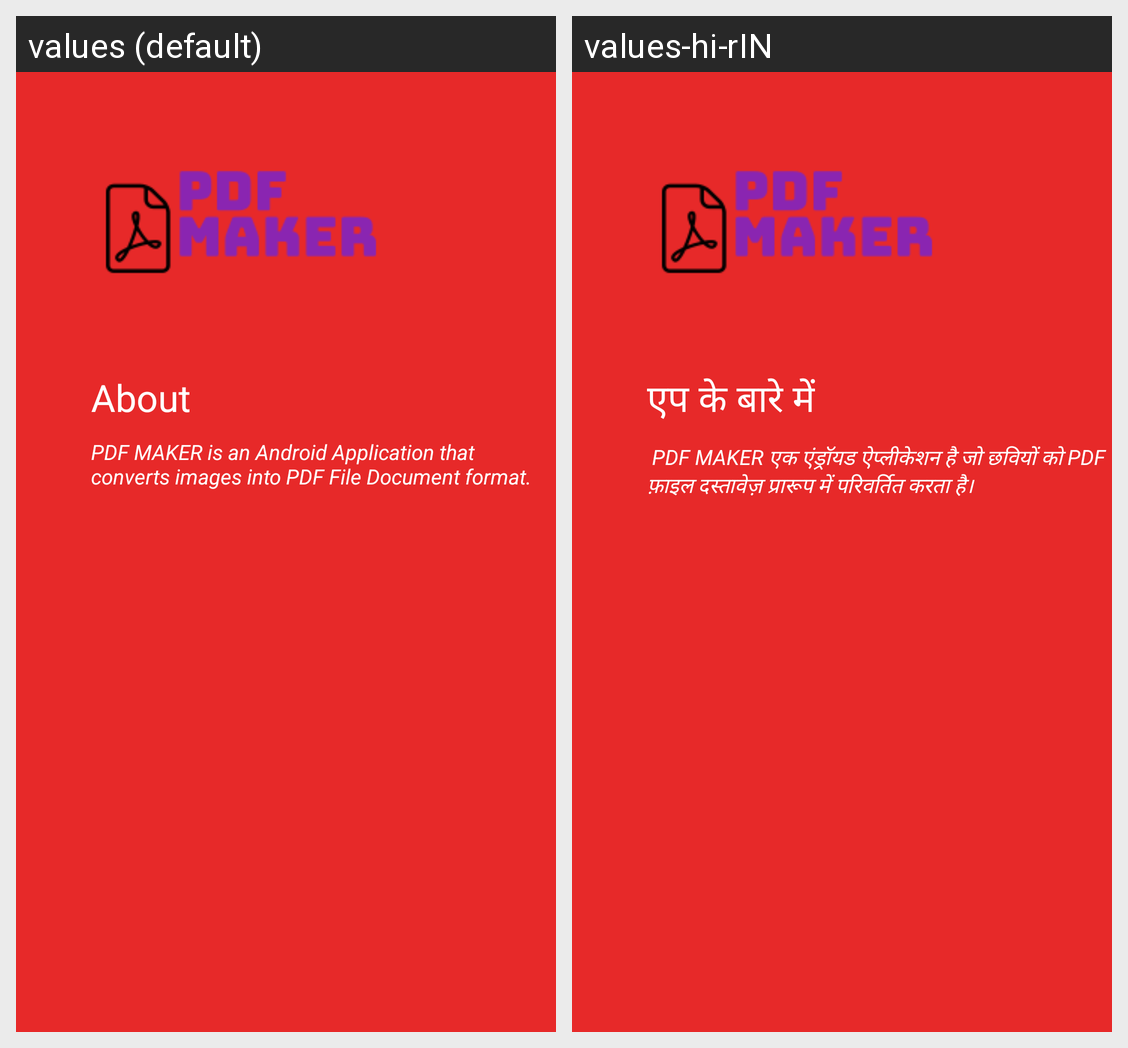

The Android screen above is rendered under two locales of the same app. Produce the string resources it draws, with the default and per-locale values.
Android screen res/layout/navigation_drawer_header_layout.xml rendered under 2 locales, left to right: values (default), values-hi-rIN. Device: Nexus 5 (rendered at 1080×1920; each locale shown at half size, 540×960, under a caption strip naming it); theme AppTheme.
Strings drawn on this screen, with the default value and each locale's value (text and hints the layout hard-codes, and strings that could not be matched under every locale, appear in the picture but are not listed):

about
  values: About
  values-hi-rIN: एप के बारे में

aboutApp
  values: PDF MAKER is an Android Application that converts images into PDF File Document format.
  values-hi-rIN:  PDF MAKER एक एंड्रॉयड ऐप्लीकेशन है जो छवियों को PDF फ़ाइल दस्तावेज़ प्रारूप में परिवर्तित करता है।
